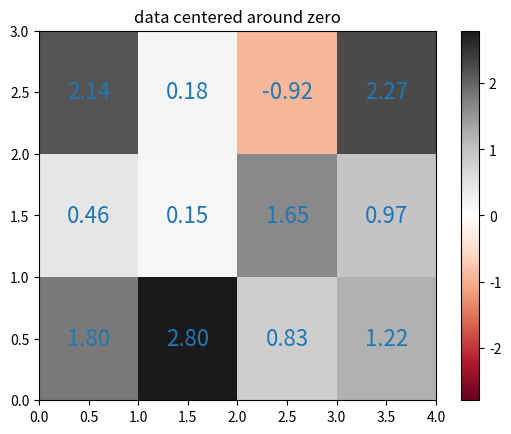

This figure's Python source:
import matplotlib.pyplot as plt
import numpy as np
from matplotlib.colors import CenteredNorm

np.random.seed(20201004)
data = np.random.normal(size=(3, 4), loc=1)

fig, ax = plt.subplots()
pc = ax.pcolormesh(data, cmap=plt.get_cmap('RdGy'), norm=CenteredNorm())
fig.colorbar(pc)
ax.set_title('data centered around zero')

# add text annotation
for irow, data_row in enumerate(data):
    for icol, val in enumerate(data_row):
        ax.text(icol + 0.5, irow + 0.5, f'{val:.2f}', color='C0',
                size=16, va='center', ha='center')
plt.show()